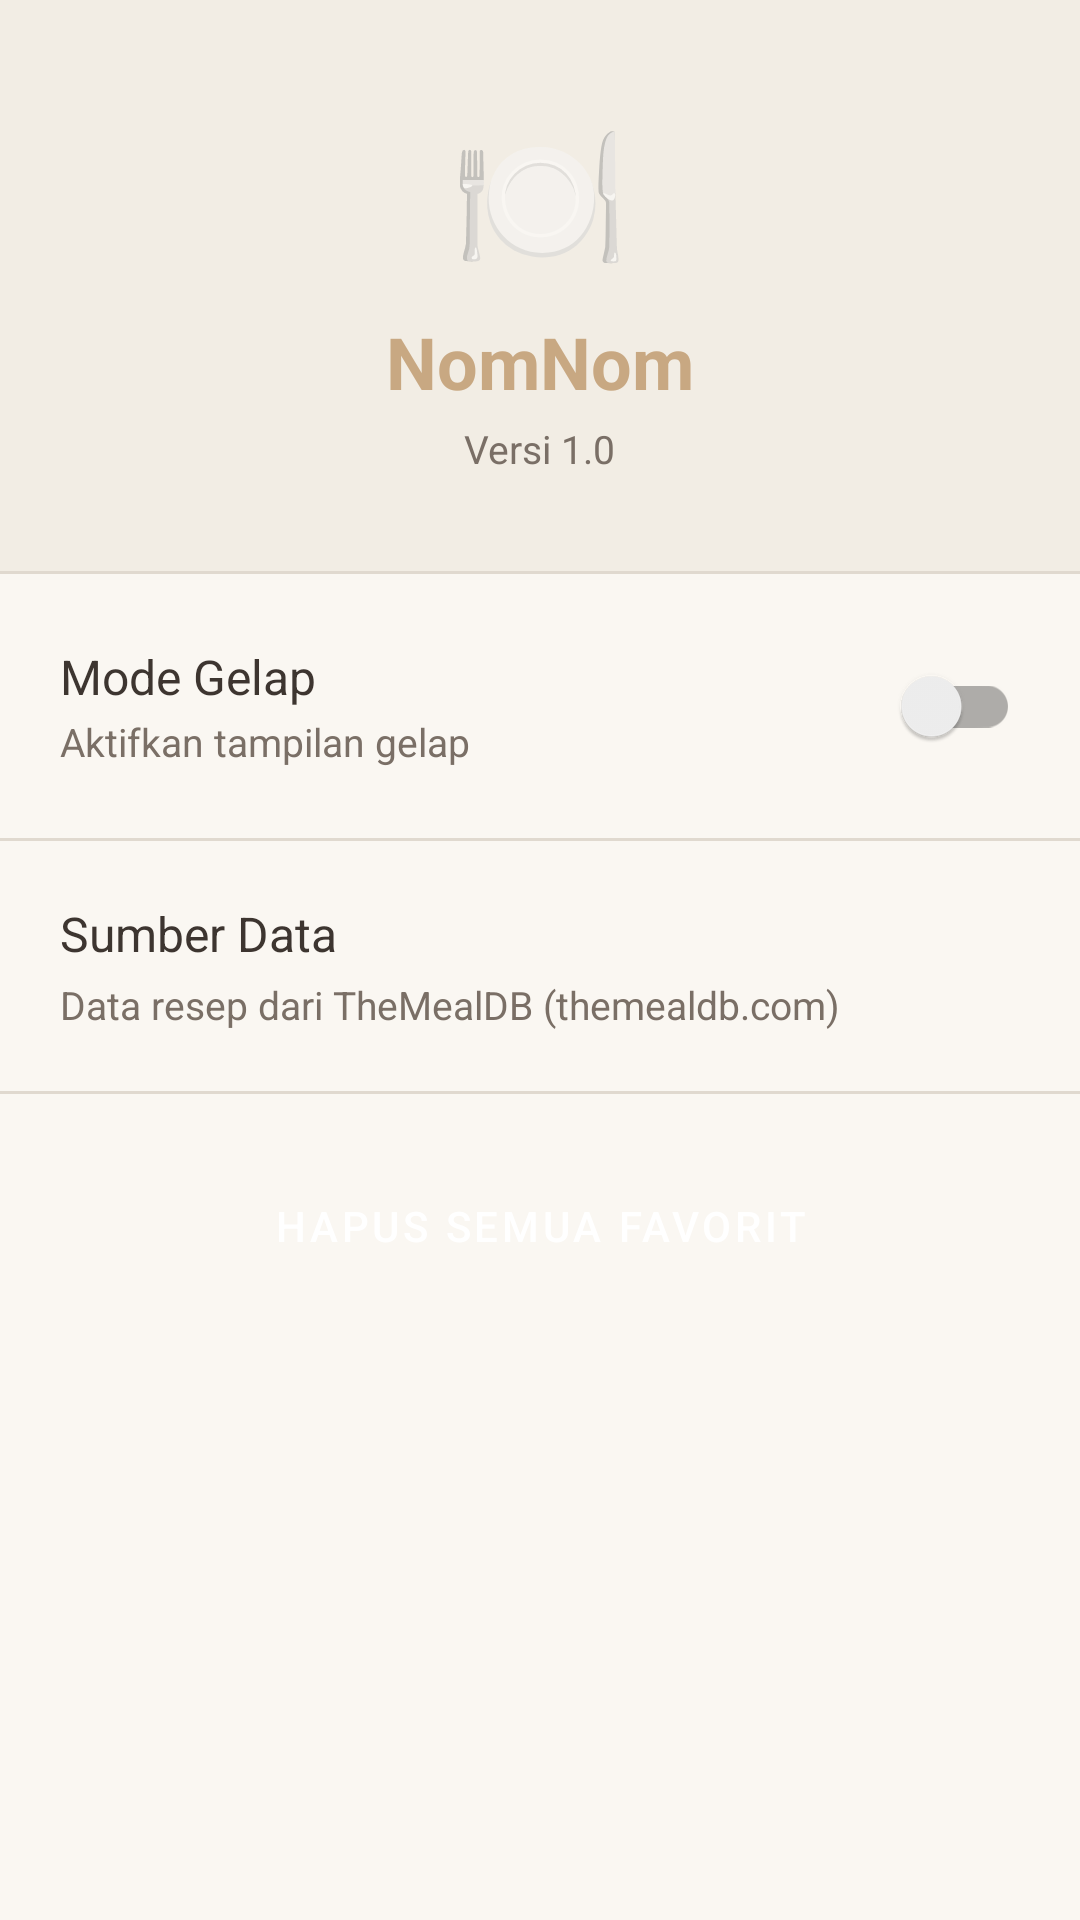

Layout XML and referenced resources for this Android screen:
<!-- AndroidManifest.xml: application theme Theme.NomNom -->
<!-- res/layout/fragment_settings.xml -->
<?xml version="1.0" encoding="utf-8"?>
<androidx.core.widget.NestedScrollView
    xmlns:android="http://schemas.android.com/apk/res/android"
    android:layout_width="match_parent"
    android:layout_height="match_parent"
    android:background="?android:colorBackground">

    <LinearLayout
        android:layout_width="match_parent"
        android:layout_height="wrap_content"
        android:orientation="vertical">

        <LinearLayout
            android:layout_width="match_parent"
            android:layout_height="wrap_content"
            android:orientation="vertical"
            android:gravity="center"
            android:padding="32dp"
            android:background="?colorSurface">

            <TextView
                android:layout_width="wrap_content"
                android:layout_height="wrap_content"
                android:text="🍽️"
                android:textSize="48sp"/>

            <TextView
                android:layout_width="wrap_content"
                android:layout_height="wrap_content"
                android:text="@string/app_name"
                android:textSize="24sp"
                android:textStyle="bold"
                android:textColor="@color/primary"
                android:layout_marginTop="8dp"/>

            <TextView
                android:layout_width="wrap_content"
                android:layout_height="wrap_content"
                android:text="@string/app_version"
                android:textSize="13sp"
                android:textColor="?android:textColorSecondary"
                android:layout_marginTop="4dp"/>

        </LinearLayout>

        <View
            android:layout_width="match_parent"
            android:layout_height="1dp"
            android:background="@color/shimmer_base"/>

        <LinearLayout
            android:layout_width="match_parent"
            android:layout_height="wrap_content"
            android:orientation="horizontal"
            android:padding="20dp"
            android:gravity="center_vertical">

            <LinearLayout
                android:layout_width="0dp"
                android:layout_height="wrap_content"
                android:layout_weight="1"
                android:orientation="vertical">

                <TextView
                    android:layout_width="wrap_content"
                    android:layout_height="wrap_content"
                    android:text="@string/setting_dark_mode"
                    android:textSize="16sp"
                    android:textColor="?android:textColorPrimary"/>

                <TextView
                    android:layout_width="wrap_content"
                    android:layout_height="wrap_content"
                    android:text="@string/setting_dark_mode_desc"
                    android:textSize="13sp"
                    android:textColor="?android:textColorSecondary"
                    android:layout_marginTop="2dp"/>

            </LinearLayout>

            <androidx.appcompat.widget.SwitchCompat
                android:id="@+id/switchDarkMode"
                android:layout_width="wrap_content"
                android:layout_height="wrap_content"/>

        </LinearLayout>

        <View
            android:layout_width="match_parent"
            android:layout_height="1dp"
            android:background="@color/shimmer_base"/>

        <LinearLayout
            android:layout_width="match_parent"
            android:layout_height="wrap_content"
            android:orientation="vertical"
            android:padding="20dp">

            <TextView
                android:layout_width="wrap_content"
                android:layout_height="wrap_content"
                android:text="@string/setting_api_info"
                android:textSize="16sp"
                android:textColor="?android:textColorPrimary"/>

            <TextView
                android:layout_width="wrap_content"
                android:layout_height="wrap_content"
                android:text="@string/setting_api_desc"
                android:textSize="13sp"
                android:textColor="?android:textColorSecondary"
                android:layout_marginTop="4dp"/>

        </LinearLayout>

        <View
            android:layout_width="match_parent"
            android:layout_height="1dp"
            android:background="@color/shimmer_base"/>

        <Button
            android:id="@+id/btnDeleteAllFavorites"
            android:layout_width="match_parent"
            android:layout_height="wrap_content"
            android:layout_margin="20dp"
            android:text="@string/btn_delete_all_favorite"
            android:backgroundTint="@color/error"
            android:textColor="@color/white"
            style="@style/NomNom.Button"/>

    </LinearLayout>

</androidx.core.widget.NestedScrollView>
<!-- resources referenced by this layout -->
<resources>
  <color name="error">#B00020</color>
  <color name="primary">#C8A882</color>
  <color name="shimmer_base">#E0D9CF</color>
  <color name="white">#FFFFFF</color>
  <string name="app_name">NomNom</string>
  <string name="app_version">Versi 1.0</string>
  <string name="btn_delete_all_favorite">Hapus Semua Favorit</string>
  <string name="setting_api_desc">Data resep dari TheMealDB (themealdb.com)</string>
  <string name="setting_api_info">Sumber Data</string>
  <string name="setting_dark_mode">Mode Gelap</string>
  <string name="setting_dark_mode_desc">Aktifkan tampilan gelap</string>
  <style name="NomNom.Button" parent="Widget.MaterialComponents.Button">
          <item name="cornerRadius">12dp</item>
          <item name="backgroundTint">@color/primary</item>
          <item name="android:textColor">@color/on_primary</item>
      </style>
  <style name="Theme.NomNom" parent="Theme.MaterialComponents.DayNight.NoActionBar">
          <item name="colorPrimary">@color/primary</item>
          <item name="colorPrimaryDark">@color/primary_dark</item>
          <item name="colorSecondary">@color/secondary</item>
          <item name="colorAccent">@color/accent</item>
          <item name="android:colorBackground">@color/background_light</item>
          <item name="colorSurface">@color/surface_light</item>
          <item name="android:textColorPrimary">@color/text_primary_light</item>
          <item name="android:textColorSecondary">@color/text_secondary_light</item>
          <item name="colorOnPrimary">@color/on_primary</item>
          <item name="android:windowBackground">@color/background_light</item>
  
          <item name="shapeAppearanceSmallComponent">@style/ShapeSmall</item>
          <item name="shapeAppearanceMediumComponent">@style/ShapeMedium</item>
          <item name="shapeAppearanceLargeComponent">@style/ShapeLarge</item>
      </style>
  <color name="on_primary">#FFFFFF</color>
  <color name="primary_dark">#B8926A</color>
  <color name="secondary">#A8B89A</color>
  <color name="accent">#D4A574</color>
  <color name="background_light">#FAF7F2</color>
  <color name="surface_light">#F2EDE4</color>
  <color name="text_primary_light">#3D3530</color>
  <color name="text_secondary_light">#7A6F66</color>
  <style name="ShapeSmall" parent="ShapeAppearance.MaterialComponents.SmallComponent">
          <item name="cornerSize">12dp</item>
      </style>
  <style name="ShapeMedium" parent="ShapeAppearance.MaterialComponents.MediumComponent">
          <item name="cornerSize">16dp</item>
      </style>
  <style name="ShapeLarge" parent="ShapeAppearance.MaterialComponents.LargeComponent">
          <item name="cornerSize">24dp</item>
      </style>
</resources>
